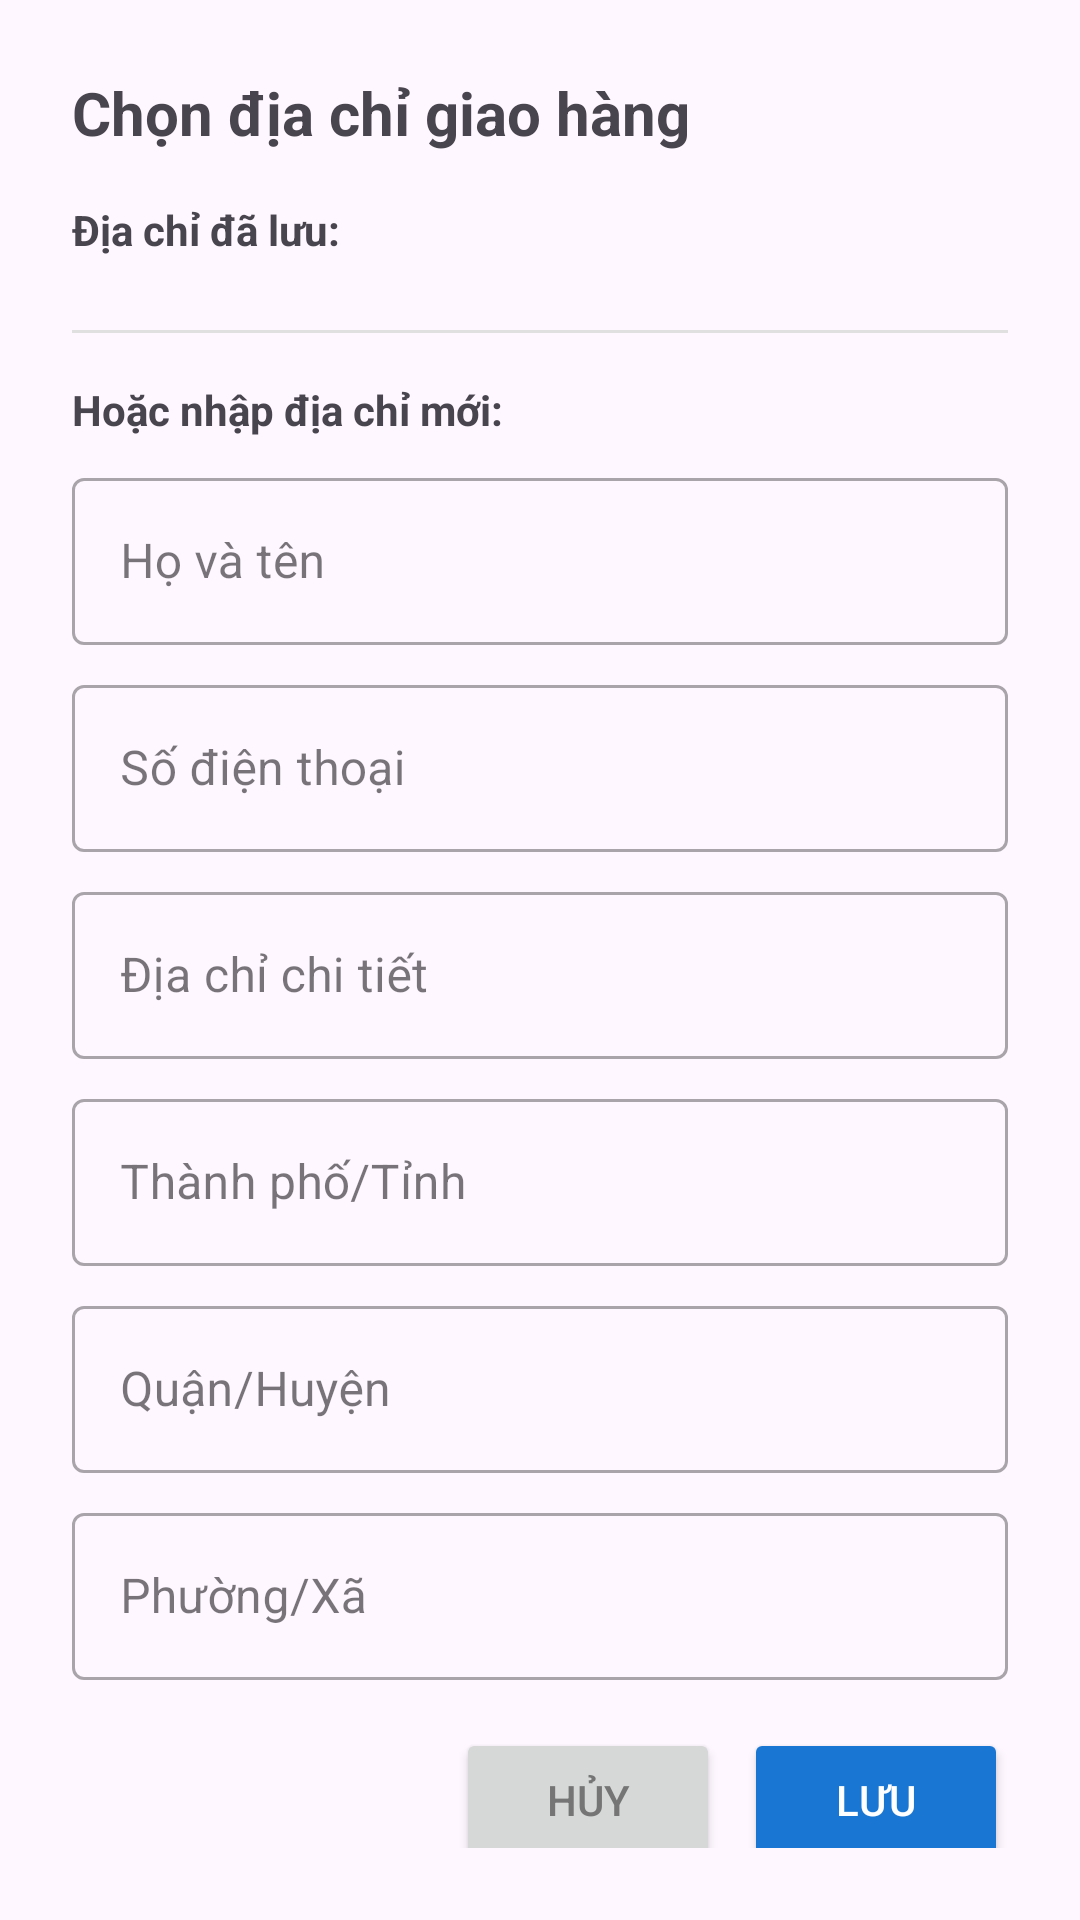

Reconstruct the res/layout file that produces this screen, plus the resources it refers to.
<!-- AndroidManifest.xml: application theme Theme.DA1 -->
<!-- res/layout/dialog_address.xml -->
<?xml version="1.0" encoding="utf-8"?>
<androidx.core.widget.NestedScrollView xmlns:android="http://schemas.android.com/apk/res/android"
    xmlns:app="http://schemas.android.com/apk/res-auto"
    android:layout_width="match_parent"
    android:layout_height="wrap_content"
    android:padding="24dp">

    <LinearLayout
        android:layout_width="match_parent"
        android:layout_height="wrap_content"
        android:orientation="vertical">

        <TextView
            android:id="@+id/tvDialogTitle"
            android:layout_width="wrap_content"
            android:layout_height="wrap_content"
            android:text="Chọn địa chỉ giao hàng"
            android:textSize="20sp"
            android:textStyle="bold" />

        
        <TextView
            android:layout_width="wrap_content"
            android:layout_height="wrap_content"
            android:layout_marginTop="16dp"
            android:text="Địa chỉ đã lưu:"
            android:textSize="14sp"
            android:textStyle="bold" />

        <androidx.recyclerview.widget.RecyclerView
            android:id="@+id/recyclerViewAddresses"
            android:layout_width="match_parent"
            android:layout_height="wrap_content"
            android:layout_marginTop="8dp"
            android:maxHeight="200dp"
            android:nestedScrollingEnabled="false" />

        
        <View
            android:layout_width="match_parent"
            android:layout_height="1dp"
            android:layout_marginTop="16dp"
            android:layout_marginBottom="16dp"
            android:background="#E0E0E0" />

        
        <TextView
            android:layout_width="wrap_content"
            android:layout_height="wrap_content"
            android:text="Hoặc nhập địa chỉ mới:"
            android:textSize="14sp"
            android:textStyle="bold" />

        <com.google.android.material.textfield.TextInputLayout
            android:id="@+id/tilFullName"
            android:layout_width="match_parent"
            android:layout_height="wrap_content"
            android:layout_marginTop="8dp"
            android:hint="Họ và tên"
            style="@style/Widget.MaterialComponents.TextInputLayout.OutlinedBox">

            <com.google.android.material.textfield.TextInputEditText
                android:id="@+id/etFullName"
                android:layout_width="match_parent"
                android:layout_height="wrap_content"
                android:inputType="textPersonName" />

        </com.google.android.material.textfield.TextInputLayout>

        <com.google.android.material.textfield.TextInputLayout
            android:id="@+id/tilPhone"
            android:layout_width="match_parent"
            android:layout_height="wrap_content"
            android:layout_marginTop="8dp"
            android:hint="Số điện thoại"
            style="@style/Widget.MaterialComponents.TextInputLayout.OutlinedBox">

            <com.google.android.material.textfield.TextInputEditText
                android:id="@+id/etPhone"
                android:layout_width="match_parent"
                android:layout_height="wrap_content"
                android:inputType="phone" />

        </com.google.android.material.textfield.TextInputLayout>

        <com.google.android.material.textfield.TextInputLayout
            android:id="@+id/tilAddress"
            android:layout_width="match_parent"
            android:layout_height="wrap_content"
            android:layout_marginTop="8dp"
            android:hint="Địa chỉ chi tiết"
            style="@style/Widget.MaterialComponents.TextInputLayout.OutlinedBox">

            <com.google.android.material.textfield.TextInputEditText
                android:id="@+id/etAddress"
                android:layout_width="match_parent"
                android:layout_height="wrap_content"
                android:inputType="textPostalAddress"
                android:lines="2" />

        </com.google.android.material.textfield.TextInputLayout>

        <com.google.android.material.textfield.TextInputLayout
            android:id="@+id/tilCity"
            android:layout_width="match_parent"
            android:layout_height="wrap_content"
            android:layout_marginTop="8dp"
            android:hint="Thành phố/Tỉnh"
            style="@style/Widget.MaterialComponents.TextInputLayout.OutlinedBox">

            <com.google.android.material.textfield.TextInputEditText
                android:id="@+id/etCity"
                android:layout_width="match_parent"
                android:layout_height="wrap_content"
                android:inputType="text" />

        </com.google.android.material.textfield.TextInputLayout>

        <com.google.android.material.textfield.TextInputLayout
            android:id="@+id/tilDistrict"
            android:layout_width="match_parent"
            android:layout_height="wrap_content"
            android:layout_marginTop="8dp"
            android:hint="Quận/Huyện"
            style="@style/Widget.MaterialComponents.TextInputLayout.OutlinedBox">

            <com.google.android.material.textfield.TextInputEditText
                android:id="@+id/etDistrict"
                android:layout_width="match_parent"
                android:layout_height="wrap_content"
                android:inputType="text" />

        </com.google.android.material.textfield.TextInputLayout>

        <com.google.android.material.textfield.TextInputLayout
            android:id="@+id/tilWard"
            android:layout_width="match_parent"
            android:layout_height="wrap_content"
            android:layout_marginTop="8dp"
            android:hint="Phường/Xã"
            style="@style/Widget.MaterialComponents.TextInputLayout.OutlinedBox">

            <com.google.android.material.textfield.TextInputEditText
                android:id="@+id/etWard"
                android:layout_width="match_parent"
                android:layout_height="wrap_content"
                android:inputType="text" />

        </com.google.android.material.textfield.TextInputLayout>

        
        <LinearLayout
            android:layout_width="match_parent"
            android:layout_height="wrap_content"
            android:layout_marginTop="16dp"
            android:orientation="horizontal"
            android:gravity="end">

            <Button
                android:id="@+id/btnCancel"
                android:layout_width="wrap_content"
                android:layout_height="wrap_content"
                android:layout_marginEnd="8dp"
                android:text="Hủy"
                android:textColor="#757575" />

            <Button
                android:id="@+id/btnSave"
                android:layout_width="wrap_content"
                android:layout_height="wrap_content"
                android:backgroundTint="#1976D2"
                android:text="Lưu"
                android:textColor="@android:color/white" />

        </LinearLayout>

    </LinearLayout>

</androidx.core.widget.NestedScrollView>
<!-- resources referenced by this layout -->
<resources>
  <style name="Theme.DA1" parent="Base.Theme.DA1" />
  <style name="Base.Theme.DA1" parent="Theme.Material3.DayNight.NoActionBar">
          
          
      </style>
</resources>
